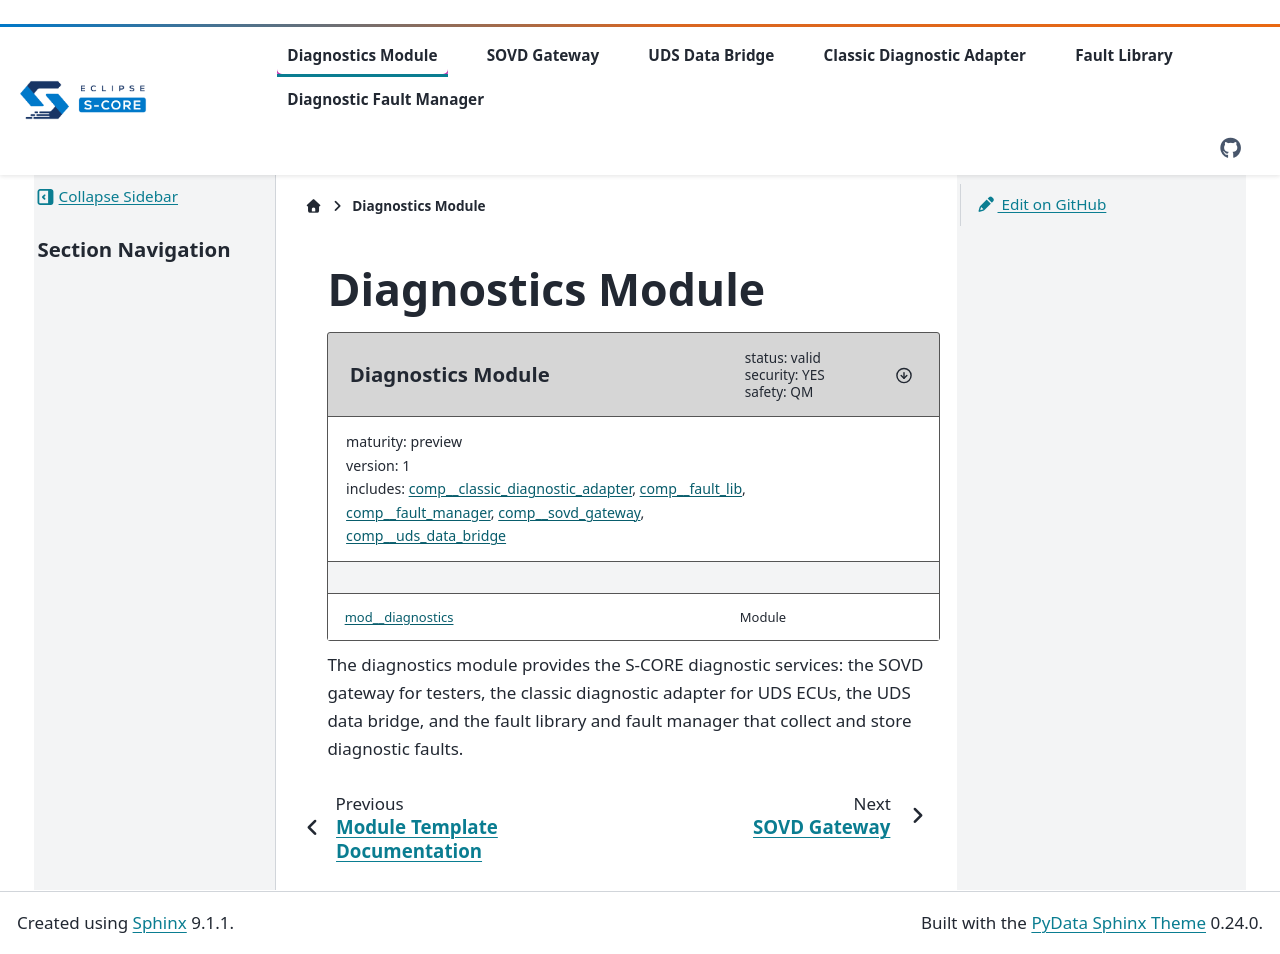

repository: Valeo-S-CORE-Organization/diagnostics · page: main/module/index.html · generator: sphinx

..
   # *******************************************************************************
   # Copyright (c) 2026 Contributors to the Eclipse Foundation
   #
   # See the NOTICE file(s) distributed with this work for additional
   # information regarding copyright ownership.
   #
   # This program and the accompanying materials are made available under the
   # terms of the Apache License Version 2.0 which is available at
   # https://www.apache.org/licenses/LICENSE-2.0
   #
   # SPDX-License-Identifier: Apache-2.0
   # *******************************************************************************


.. _diagnostics_module:

Diagnostics Module
==================

.. mod:: Diagnostics Module
   :id: mod__diagnostics
   :version: 1
   :security: YES
   :safety: QM
   :status: valid
   :maturity: preview
   :includes: comp__classic_diagnostic_adapter[version==1], comp__fault_lib[version==1], comp__fault_manager[version==1], comp__sovd_gateway[version==1], comp__uds_data_bridge[version==1]

The diagnostics module provides the S-CORE diagnostic services: the SOVD gateway for testers, the classic
diagnostic adapter for UDS ECUs, the UDS data bridge, and the fault library and fault manager that collect and
store diagnostic faults.
